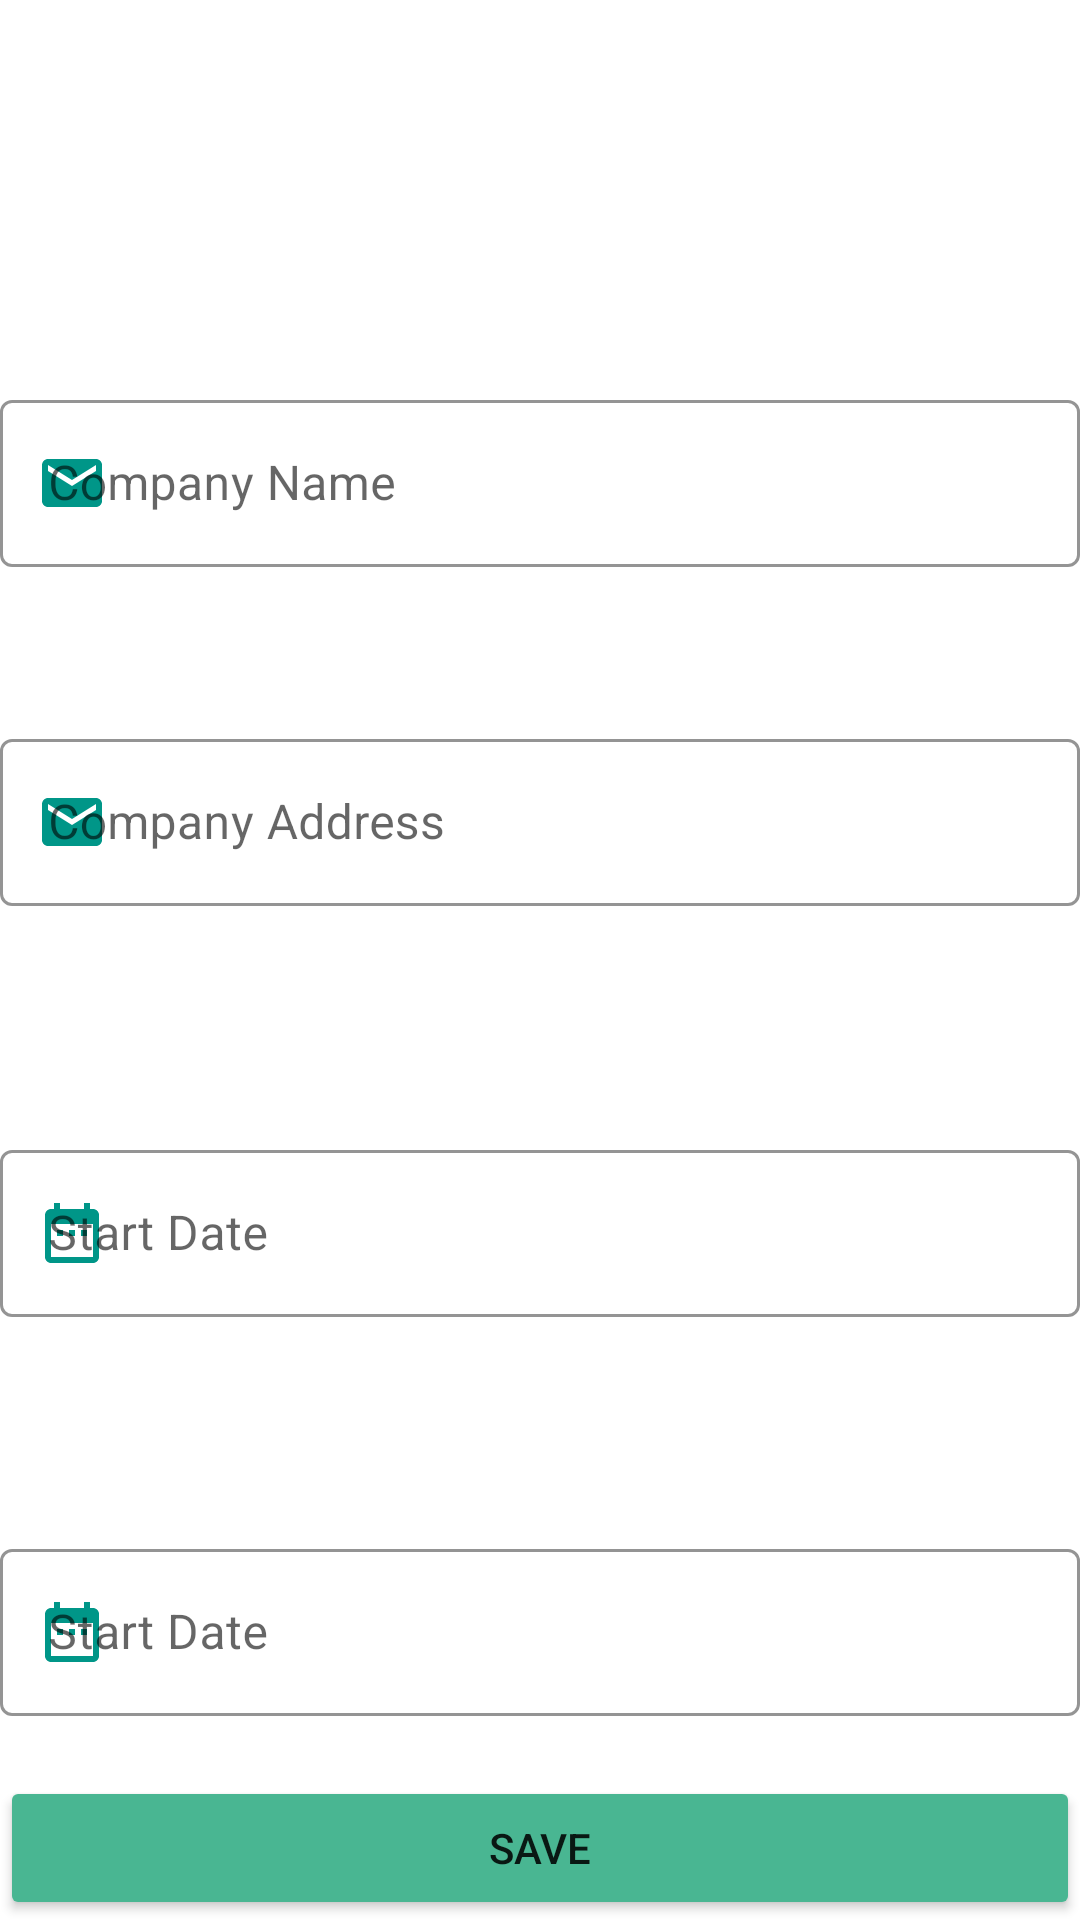

Reconstruct the res/layout file that produces this screen, plus the resources it refers to.
<!-- AndroidManifest.xml: application theme Theme.CurriculumVitaeV2 -->
<!-- res/layout/activity_add_experience.xml -->
<?xml version="1.0" encoding="utf-8"?>
<androidx.constraintlayout.widget.ConstraintLayout xmlns:android="http://schemas.android.com/apk/res/android"
    xmlns:app="http://schemas.android.com/apk/res-auto"
    xmlns:tools="http://schemas.android.com/tools"
    android:layout_width="match_parent"
    android:layout_height="match_parent"
    tools:context=".AddExperienceActivity">


    <TextView
        android:id="@+id/textViewNameError"
        android:layout_width="match_parent"
        android:layout_height="wrap_content"
        android:text=""
        android:textColor="#FF0000"
        app:layout_constraintBottom_toTopOf="@+id/filledTextFieldName"
        app:layout_constraintEnd_toEndOf="parent"
        app:layout_constraintStart_toStartOf="parent" />

    <TextView
        android:id="@+id/textViewAddressError"
        android:layout_width="match_parent"
        android:layout_height="wrap_content"
        android:text=""
        android:textColor="#FF0000"
        app:layout_constraintBottom_toTopOf="@+id/filledTextFieldAddress"
        app:layout_constraintEnd_toEndOf="parent"
        app:layout_constraintStart_toStartOf="parent" />

    <TextView
        android:id="@+id/textViewDate1Error"
        android:layout_width="407dp"
        android:layout_height="16dp"
        android:layout_marginBottom="3dp"
        android:text=""
        android:textColor="#FF0000"
        app:layout_constraintBottom_toTopOf="@+id/filledTextFieldDate1"
        app:layout_constraintEnd_toEndOf="parent"
        app:layout_constraintStart_toStartOf="parent" />

    <TextView
        android:id="@+id/textViewDate2Error"
        android:layout_width="match_parent"
        android:layout_height="wrap_content"
        android:layout_marginBottom="14dp"
        android:text=""
        android:textColor="#FF0000"
        app:layout_constraintBottom_toTopOf="@+id/filledTextFieldDate2"
        app:layout_constraintEnd_toEndOf="parent"
        app:layout_constraintStart_toStartOf="parent" />

    <com.google.android.material.textfield.TextInputLayout
        android:id="@+id/filledTextFieldName"

        style="@style/Widget.MaterialComponents.TextInputLayout.OutlinedBox"

        android:layout_width="match_parent"
        android:layout_height="65dp"
        android:layout_marginTop="128dp"
        android:backgroundTint="@color/colorPrimaryDark"
        android:hint="Company Name"
        app:boxStrokeColor="#009688"
        app:endIconTint="#009688"
        app:errorEnabled="true"
        app:hintTextColor="#009688"
        app:layout_constraintEnd_toEndOf="parent"
        app:layout_constraintStart_toStartOf="parent"
        app:layout_constraintTop_toTopOf="parent"
        app:startIconContentDescription="Email"
        app:startIconDrawable="@drawable/ic_baseline_mail_24"
        app:startIconTint="#009688">


        <com.google.android.material.textfield.TextInputEditText
            android:id="@+id/EditTextName"
            android:layout_width="match_parent"
            android:layout_height="wrap_content"
            android:backgroundTint="@color/colorPrimaryDark"
            android:inputType="textEmailAddress" />


    </com.google.android.material.textfield.TextInputLayout>


    <com.google.android.material.textfield.TextInputLayout
        android:id="@+id/filledTextFieldAddress"

        style="@style/Widget.MaterialComponents.TextInputLayout.OutlinedBox"

        android:layout_width="match_parent"
        android:layout_height="65dp"
        android:layout_marginTop="48dp"
        android:backgroundTint="@color/colorPrimaryDark"
        android:hint="Company Address"
        app:boxStrokeColor="#009688"
        app:endIconTint="#009688"
        app:errorEnabled="true"
        app:hintTextColor="#009688"
        app:layout_constraintEnd_toEndOf="parent"
        app:layout_constraintStart_toStartOf="parent"
        app:layout_constraintTop_toBottomOf="@+id/filledTextFieldName"
        app:startIconContentDescription="Email"
        app:startIconDrawable="@drawable/ic_baseline_mail_24"
        app:startIconTint="#009688">


        <com.google.android.material.textfield.TextInputEditText
            android:id="@+id/EditTextAddress"
            android:layout_width="match_parent"
            android:layout_height="wrap_content"
            android:backgroundTint="@color/colorPrimaryDark"
            android:inputType="textEmailAddress" />


    </com.google.android.material.textfield.TextInputLayout>

    <com.google.android.material.textfield.TextInputLayout
        android:id="@+id/filledTextFieldDate1"

        style="@style/Widget.MaterialComponents.TextInputLayout.OutlinedBox"

        android:layout_width="match_parent"
        android:layout_height="65dp"
        android:layout_marginTop="72dp"
        android:backgroundTint="@color/colorPrimaryDark"
        android:hint="Start Date"
        app:boxStrokeColor="#009688"
        app:endIconTint="#009688"
        app:errorEnabled="true"
        app:hintTextColor="#009688"
        app:layout_constraintEnd_toEndOf="parent"
        app:layout_constraintStart_toStartOf="parent"
        app:layout_constraintTop_toBottomOf="@+id/filledTextFieldAddress"
        app:startIconContentDescription="Email"
        app:startIconDrawable="@drawable/ic_baseline_date_range_24"
        app:startIconTint="#009688">


        <com.google.android.material.textfield.TextInputEditText
            android:id="@+id/EditTextDate1"
            android:layout_width="match_parent"
            android:layout_height="wrap_content"
            android:backgroundTint="@color/colorPrimaryDark"
            android:inputType="date" />


    </com.google.android.material.textfield.TextInputLayout>

    <com.google.android.material.textfield.TextInputLayout
        android:id="@+id/filledTextFieldDate2"

        style="@style/Widget.MaterialComponents.TextInputLayout.OutlinedBox"

        android:layout_width="match_parent"
        android:layout_height="65dp"
        android:layout_marginTop="68dp"
        android:backgroundTint="@color/colorPrimaryDark"
        android:hint="Start Date"
        app:boxStrokeColor="#009688"
        app:endIconTint="#009688"
        app:errorEnabled="true"
        app:hintTextColor="#009688"
        app:layout_constraintEnd_toEndOf="parent"
        app:layout_constraintStart_toStartOf="parent"
        app:layout_constraintTop_toBottomOf="@+id/filledTextFieldDate1"
        app:startIconContentDescription="Email"
        app:startIconDrawable="@drawable/ic_baseline_date_range_24"
        app:startIconTint="#009688">


        <com.google.android.material.textfield.TextInputEditText
            android:id="@+id/EditTextDate2"
            android:layout_width="match_parent"
            android:layout_height="wrap_content"
            android:backgroundTint="@color/colorPrimaryDark"
            android:inputType="date" />


    </com.google.android.material.textfield.TextInputLayout>

    <Button
        android:id="@+id/buttonSaveExp"
        android:layout_width="match_parent"
        android:layout_height="wrap_content"
        android:backgroundTint="@color/colorPrimary"
        android:text="Save"
        app:layout_constraintBottom_toBottomOf="parent"
        app:layout_constraintEnd_toEndOf="parent"
        app:layout_constraintStart_toStartOf="parent" />


</androidx.constraintlayout.widget.ConstraintLayout>
<!-- resources referenced by this layout -->
<resources>
  <color name="colorPrimary">#49B692</color>
  <color name="colorPrimaryDark">#008564</color>
  <!-- drawable ic_baseline_date_range_24 (drawable) -->
  <vector android:height="24dp" android:tint="#52FF00"
      android:viewportHeight="24" android:viewportWidth="24"
      android:width="24dp" xmlns:android="http://schemas.android.com/apk/res/android">
      <path android:fillColor="@android:color/white" android:pathData="M9,11L7,11v2h2v-2zM13,11h-2v2h2v-2zM17,11h-2v2h2v-2zM19,4h-1L18,2h-2v2L8,4L8,2L6,2v2L5,4c-1.11,0 -1.99,0.9 -1.99,2L3,20c0,1.1 0.89,2 2,2h14c1.1,0 2,-0.9 2,-2L21,6c0,-1.1 -0.9,-2 -2,-2zM19,20L5,20L5,9h14v11z"/>
  </vector>
  <!-- drawable ic_baseline_mail_24 (drawable) -->
  <vector android:height="24dp" android:tint="#52FF00"
      android:viewportHeight="24" android:viewportWidth="24"
      android:width="24dp" xmlns:android="http://schemas.android.com/apk/res/android">
      <path android:fillColor="@android:color/white" android:pathData="M20,4L4,4c-1.1,0 -1.99,0.9 -1.99,2L2,18c0,1.1 0.9,2 2,2h16c1.1,0 2,-0.9 2,-2L22,6c0,-1.1 -0.9,-2 -2,-2zM20,8l-8,5 -8,-5L4,6l8,5 8,-5v2z"/>
  </vector>
  <style name="Theme.CurriculumVitaeV2" parent="Theme.MaterialComponents.DayNight.NoActionBar">
          
          <item name="colorPrimary">@color/purple_500</item>
          <item name="colorPrimaryVariant">@color/purple_700</item>
          <item name="colorOnPrimary">@color/white</item>
          
          <item name="colorSecondary">@color/teal_200</item>
          <item name="colorSecondaryVariant">@color/teal_700</item>
          <item name="colorOnSecondary">@color/black</item>
          
          <item name="android:statusBarColor" tools:targetApi="l">?attr/colorPrimaryVariant</item>
          
      </style>
  <color name="purple_500">#FF6200EE</color>
  <color name="purple_700">#FF3700B3</color>
  <color name="white">#FFFFFFFF</color>
  <color name="teal_200">#FF03DAC5</color>
  <color name="teal_700">#FF018786</color>
  <color name="black">#FF000000</color>
</resources>
